Run: headless pygame with SDL's dummy video driver; simulated clock (each Clock.tick advances the game by its frame time, no real sleeping); random seed 0; keys injected as events and as key.get_pressed() state; no mouse input.
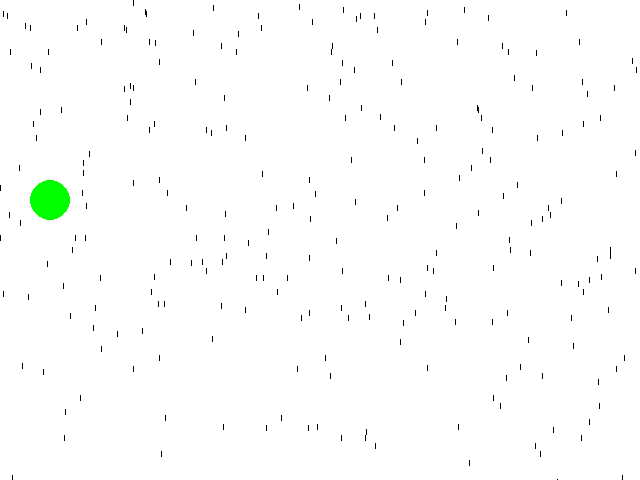
Frame 1 of 4 · flips 1–60 · no input
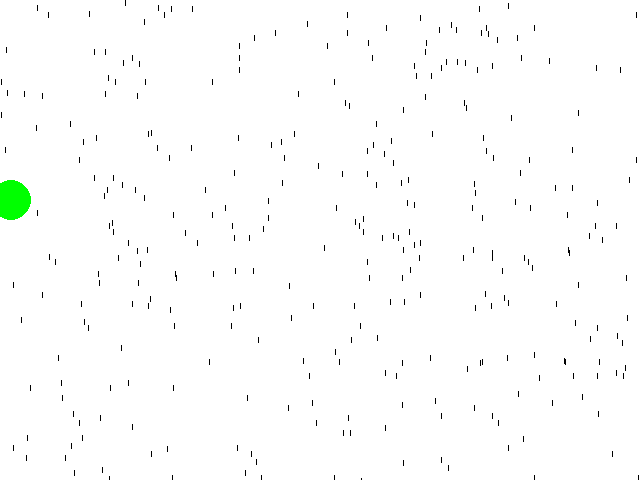
Frame 2 of 4 · flips 61–180 · tapped SPACE, RETURN · held RIGHT (→), D
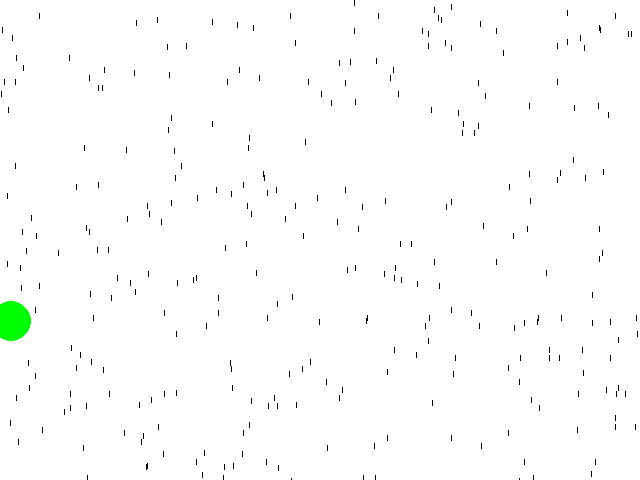
Frame 3 of 4 · flips 181–300 · held DOWN (↓), S
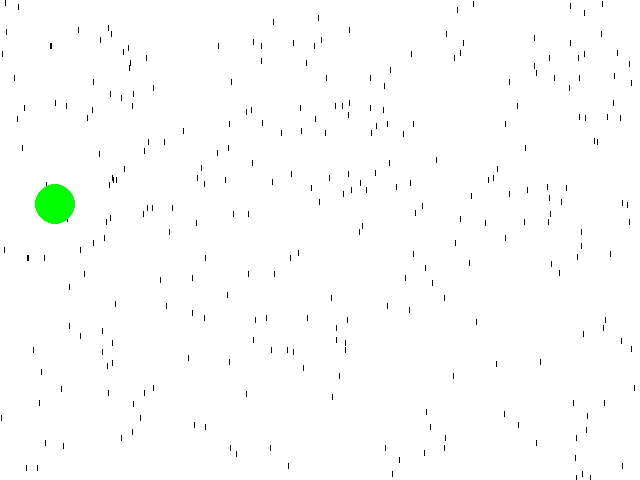
Frame 4 of 4 · flips 301–420 · held LEFT (←), A, UP (↑), W

The pygame program that drew these frames:

import pygame, sys, random
from pygame.locals import *
pygame.init()
pygame.display.set_caption("움직이는 원")
screen = pygame.display.set_mode((640, 480))
xpos= 50
ypos= 200
clock = pygame.time.Clock()
raindrop_spawn_time=0
rain_quantity=11

class Raindrop:
    def __init__(self):
        self.x = random.randint(0, 640)
        self.y = -5
        self.speed = random.randint(5, 18)

    def move(self):
        self.y += self.speed

    def off_screen(self):
        return self.y > 800

    def draw(self):
        pygame.draw.line(screen, (0,0,0), (self.x, self.y), (self.x, self.y+5), 1)
raindrops= []

while True:
    """게임 프레임 설정"""
    clock.tick(60)

    """종료시 프로그램 종료시키는 코드"""
    for event in pygame.event.get():
        pass
        if event.type == pygame.QUIT:
            sys.exit()

    """키 입력을 확인하고 움직임"""
    pressed_keys= pygame.key.get_pressed()
    if pressed_keys[K_RIGHT]:
        xpos += 5
    if pressed_keys[K_LEFT]:
        xpos -= 5
    if pressed_keys[K_UP]:
        ypos -= 5
    if pressed_keys[K_DOWN]:
        ypos += 5
    if xpos >= 640:
        xpos =1
    if xpos <= 0:
        xpos = 640
    if ypos <= 0:
        ypos = 479
    if ypos >= 480:
        ypos = 1

    """raindrop 실행"""
    i=0

    for i in range(random.randint(1, rain_quantity)):
        raindrops.append(Raindrop())

    screen.fill((255,255,255))

    while i<len(raindrops):
        raindrops[i].move()
        raindrops[i].draw()
        if raindrops[i].off_screen():
            del raindrops[i]
            i -= 1
        i+=1

    print(len(raindrops))
    pygame.draw.circle(screen, (0, 255, 0), (xpos, ypos), 20)
    pygame.display.update()
